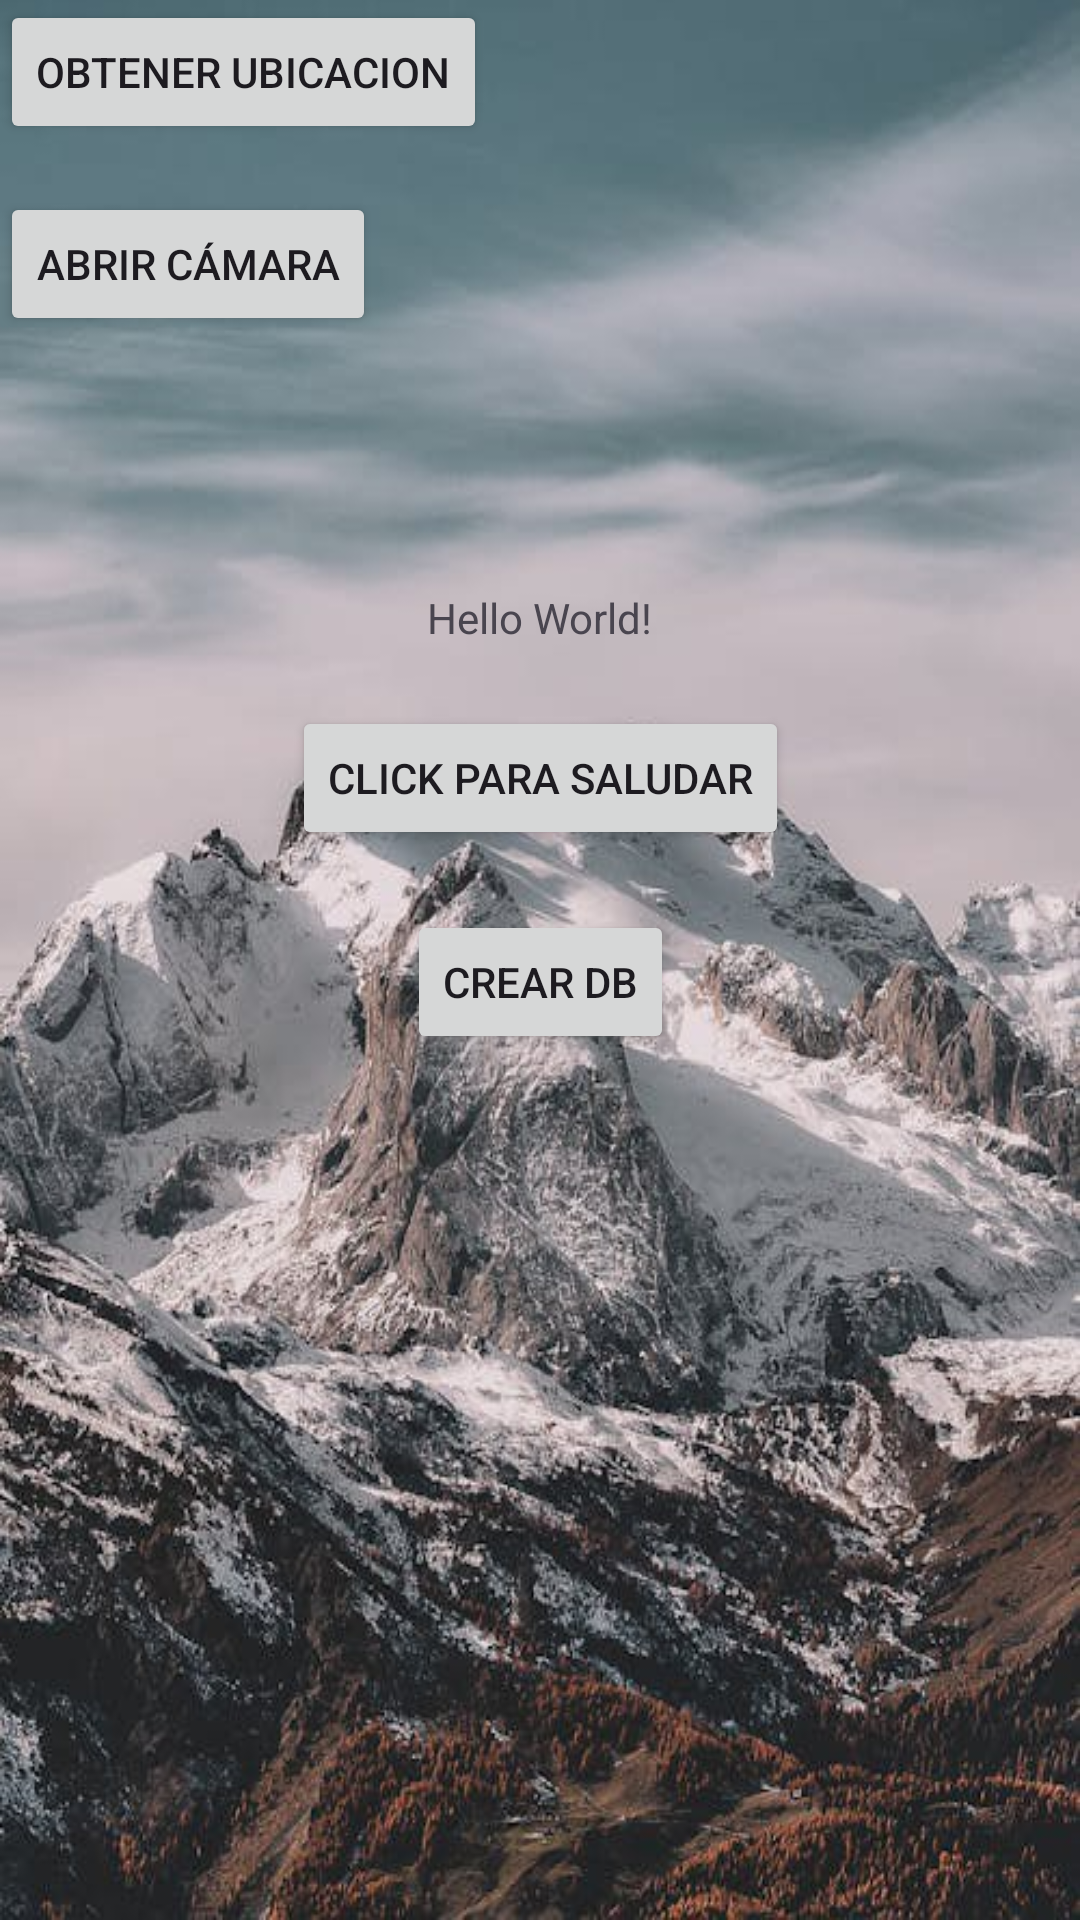

Reconstruct the res/layout file that produces this screen, plus the resources it refers to.
<!-- AndroidManifest.xml: application theme Theme.P2c1 -->
<!-- res/layout/activity_main.xml -->
<?xml version="1.0" encoding="utf-8"?>
<androidx.constraintlayout.widget.ConstraintLayout
    xmlns:android="http://schemas.android.com/apk/res/android"
    xmlns:app="http://schemas.android.com/apk/res-auto"
    xmlns:tools="http://schemas.android.com/tools"
    android:id="@+id/main"
    android:background="@drawable/bg"
    android:layout_width="match_parent"
    android:layout_height="match_parent"
    tools:context=".MainActivity">

    <TextView
        android:id="@+id/tvSaludo"
        android:layout_width="wrap_content"
        android:layout_height="wrap_content"
        android:text="Hello World!"
        app:layout_constraintBottom_toBottomOf="parent"
        app:layout_constraintEnd_toEndOf="parent"
        app:layout_constraintStart_toStartOf="parent"
        app:layout_constraintTop_toTopOf="parent"
        app:layout_constraintVertical_bias="0.316" />

    <Button
        android:id="@+id/btnSaludo"
        android:layout_width="wrap_content"
        android:layout_height="wrap_content"
        android:text="@string/btnSaludo"
        app:layout_constraintTop_toBottomOf="@id/tvSaludo"
        app:layout_constraintStart_toStartOf="parent"
        app:layout_constraintEnd_toEndOf="parent"
        android:layout_marginTop="20dp" />

    <Button
        android:id="@+id/btncrearDb"
        android:layout_width="wrap_content"
        android:layout_height="wrap_content"
        android:text="@string/btncrearDB"
        app:layout_constraintTop_toBottomOf="@id/btnSaludo"
        app:layout_constraintStart_toStartOf="parent"
        app:layout_constraintEnd_toEndOf="parent"
        android:layout_marginTop="20dp" />

    <Button
        android:id="@+id/btnGps"
        android:layout_width="wrap_content"
        android:layout_height="wrap_content"
        android:text="Obtener Ubicacion"
        tools:layout_editor_absoluteX="122dp"
        tools:layout_editor_absoluteY="394dp"
        tools:ignore="MissingConstraints" />

    <Button
        android:id="@+id/btnOpenCamera"
        android:layout_width="wrap_content"
        android:layout_height="wrap_content"
        android:layout_centerInParent="true"
        android:layout_marginTop="16dp"
        android:text="Abrir Cámara"
        app:layout_constraintTop_toBottomOf="@id/btnGps"
        tools:layout_editor_absoluteX="139dp"
        tools:ignore="MissingConstraints" />

</androidx.constraintlayout.widget.ConstraintLayout>
<!-- resources referenced by this layout -->
<resources>
  <!-- drawable bg: jpg bitmap (drawable, 79958 bytes) -->
  <string name="btnSaludo">Click para Saludar</string>
  <string name="btncrearDB">Crear DB</string>
  <style name="Theme.P2c1" parent="Base.Theme.P2c1" />
  <style name="Base.Theme.P2c1" parent="Theme.Material3.DayNight.NoActionBar">
          
          
      </style>
</resources>
